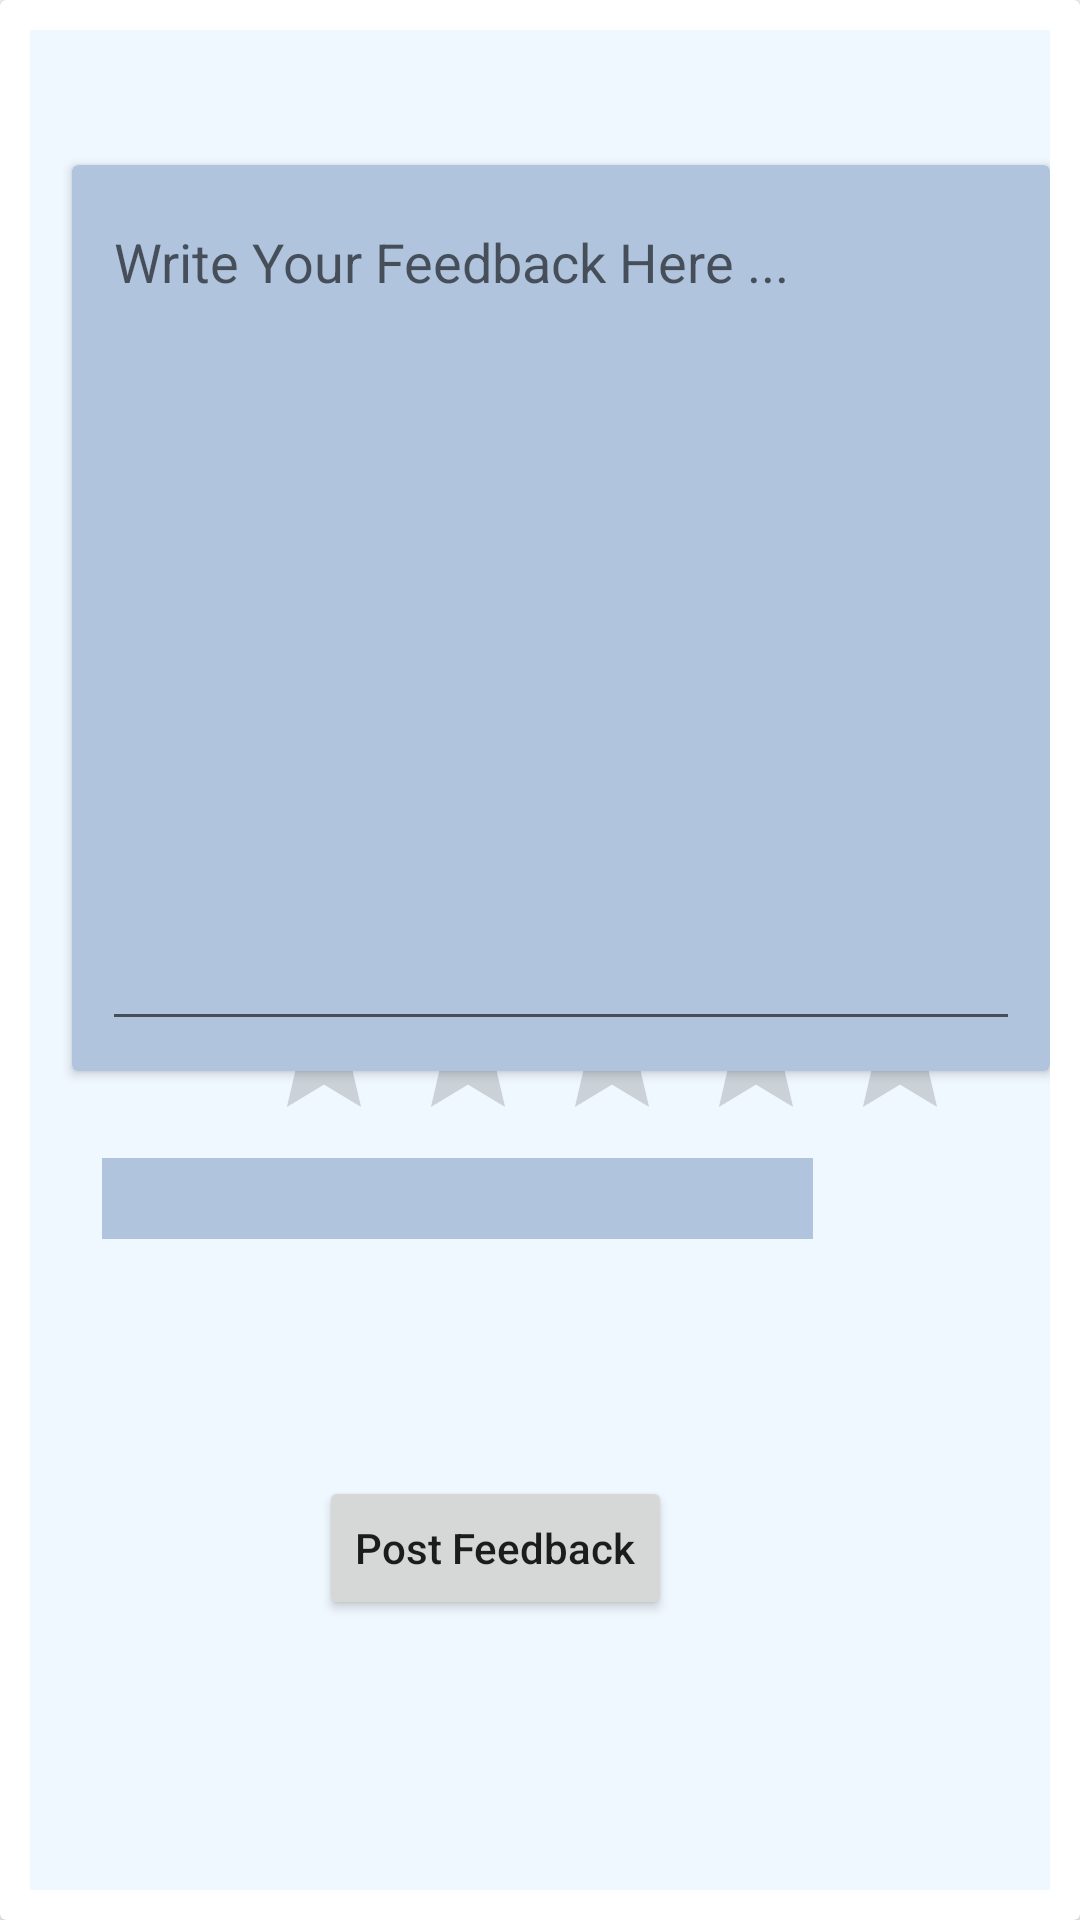

This screen was rendered from an Android layout file. Write that file and the resources it references.
<!-- AndroidManifest.xml: application theme Theme.Wheelnavigator -->
<!-- res/layout/activity_usrfeedback.xml -->
<?xml version="1.0" encoding="utf-8"?>
<androidx.cardview.widget.CardView xmlns:android="http://schemas.android.com/apk/res/android"
    xmlns:app="http://schemas.android.com/apk/res-auto"
    xmlns:tools="http://schemas.android.com/tools"
    android:layout_width="match_parent"
    android:layout_height="match_parent"
    tools:context=".UserFeedback.usrfeedback"
    app:cardBackgroundColor="@color/white">
    <RelativeLayout
        android:layout_width="match_parent"
        android:layout_height="match_parent"
        android:background="@color/AliceBlue"
        android:layout_marginTop="10dp"
        android:layout_marginBottom="10dp"
        android:layout_marginLeft="10dp"
        android:layout_marginRight="10dp"
        >


        <androidx.cardview.widget.CardView
            android:layout_width="366dp"
            android:layout_height="302dp"
            android:layout_alignParentStart="true"
            android:layout_alignParentTop="true"
            android:layout_marginStart="14dp"
            android:layout_marginTop="45dp"
            app:cardBackgroundColor="@color/LightSteelBlue" >

            <EditText
                android:id="@+id/DescriptionOfServices"
                android:layout_width="match_parent"
                android:layout_height="match_parent"
                android:layout_marginTop="10dp"
                android:layout_marginBottom="10dp"
                android:layout_marginLeft="10dp"
                android:layout_marginRight="10dp"
                android:gravity="left"
                android:hint="Write Your Feedback Here ..."
                android:minHeight="48dp"
                tools:ignore="SpeakableTextPresentCheck" />
        </androidx.cardview.widget.CardView>

        <RatingBar
            android:id="@+id/userRatingBar"
            android:layout_width="wrap_content"
            android:layout_height="wrap_content"
            android:layout_alignParentStart="true"
            android:layout_alignParentBottom="true"
            android:layout_marginStart="74dp"
            android:layout_marginBottom="246dp" />

        <Button
            android:id="@+id/PostFeedBack"
            android:layout_width="wrap_content"
            android:layout_height="wrap_content"
            android:layout_alignParentEnd="true"
            android:layout_alignParentBottom="true"
            android:layout_marginEnd="126dp"
            android:layout_marginBottom="90dp"
            android:text="Post Feedback"
            android:textAllCaps="false" />

        <TextView
            android:id="@+id/ratingTextValue"
            android:layout_width="237dp"
            android:layout_height="wrap_content"
            android:layout_alignParentEnd="true"
            android:layout_alignParentBottom="true"
            android:layout_marginEnd="79dp"
            android:layout_marginBottom="217dp"
            android:gravity="center"
            android:textSize="20sp"
            android:background="@color/LightSteelBlue"
            android:text="" />


    </RelativeLayout>
</androidx.cardview.widget.CardView>
<!-- resources referenced by this layout -->
<resources>
  <color name="AliceBlue">#F0F8FF</color>
  <color name="LightSteelBlue">#B0C4DE</color>
  <color name="white">#FFFFFFFF</color>
  <style name="Theme.Wheelnavigator" parent="Theme.MaterialComponents.DayNight.NoActionBar.Bridge">
          
          <item name="colorPrimary">@color/Blue</item>
          <item name="colorPrimaryVariant">@color/purple_700</item>
          <item name="colorOnPrimary">@color/white</item>
          
          <item name="colorSecondary">@color/teal_200</item>
          <item name="colorSecondaryVariant">@color/teal_700</item>
          <item name="colorOnSecondary">@color/black</item>
          
          <item name="android:statusBarColor">?attr/colorPrimaryVariant</item>
          
      </style>
  <color name="Blue">#01579b</color>
  <color name="purple_700">#FF3700B3</color>
  <color name="teal_200">#FF03DAC5</color>
  <color name="teal_700">#FF018786</color>
  <color name="black">#FF000000</color>
</resources>
